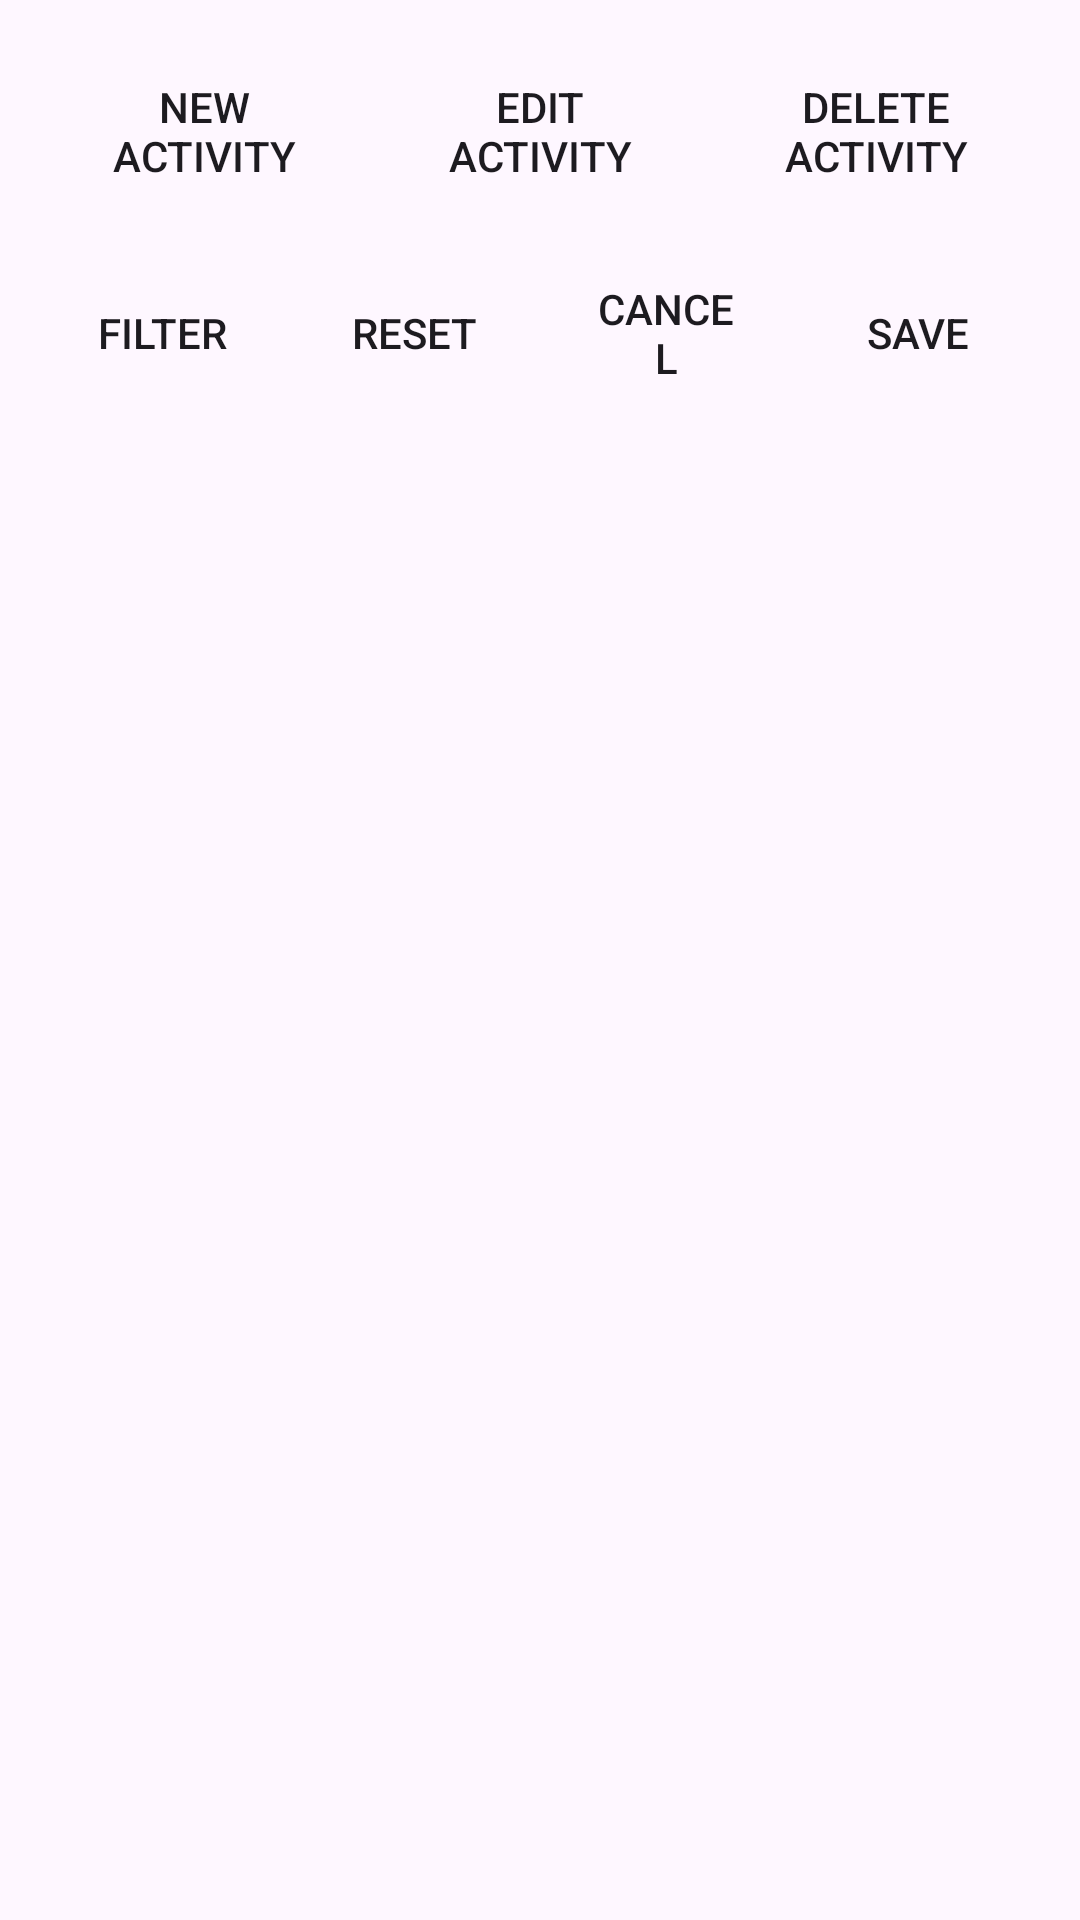

Reconstruct the res/layout file that produces this screen, plus the resources it refers to.
<!-- AndroidManifest.xml: application theme Theme.FinalHW_322392986_322389784_213913312 -->
<!-- res/layout/fragment_activities_browser_join.xml -->
<?xml version="1.0" encoding="utf-8"?>
<LinearLayout xmlns:android="http://schemas.android.com/apk/res/android"
    android:id="@+id/fragment_browse_activities"
    android:layout_width="match_parent"
    android:layout_height="match_parent"
    android:orientation="vertical"
    android:padding="16dp">

    
    <LinearLayout
        android:layout_width="match_parent"
        android:layout_height="wrap_content"
        android:orientation="horizontal"
        android:gravity="center"
        android:layout_marginBottom="12dp">

        <Button
            android:id="@+id/createActivityBtn"
            style="?android:attr/borderlessButtonStyle"
            android:layout_width="0dp"
            android:layout_weight="1"
            android:layout_height="wrap_content"
            android:text="@string/new_activity" />

        <Button
            android:id="@+id/editActivityBtn"
            style="?android:attr/borderlessButtonStyle"
            android:layout_width="0dp"
            android:layout_weight="1"
            android:layout_height="wrap_content"
            android:layout_marginStart="8dp"
            android:layout_marginEnd="8dp"
            android:text="@string/edit_activity" />

        <Button
            android:id="@+id/deleteActivityBtn"
            style="?android:attr/borderlessButtonStyle"
            android:layout_width="0dp"
            android:layout_weight="1"
            android:layout_height="wrap_content"
            android:text="@string/delete_activity" />
    </LinearLayout>

    
    <LinearLayout
        android:layout_width="match_parent"
        android:layout_height="wrap_content"
        android:orientation="horizontal"
        android:gravity="center"
        android:layout_marginBottom="12dp">

        <Button
            android:id="@+id/filterBtn"
            style="?android:attr/borderlessButtonStyle"
            android:layout_width="0dp"
            android:layout_weight="1"
            android:layout_height="wrap_content"
            android:text="@string/filter" />

        <Button
            android:id="@+id/resetBtn"
            style="?android:attr/borderlessButtonStyle"
            android:layout_width="0dp"
            android:layout_weight="1"
            android:layout_height="wrap_content"
            android:layout_marginStart="8dp"
            android:layout_marginEnd="8dp"
            android:text="@string/reset" />

        <Button
            android:id="@+id/cancelBtn"
            style="?android:attr/borderlessButtonStyle"
            android:layout_width="0dp"
            android:layout_weight="1"
            android:layout_height="wrap_content"
            android:text="@string/cancel" />

        <Button
            android:id="@+id/saveBtn"
            style="?android:attr/borderlessButtonStyle"
            android:layout_width="0dp"
            android:layout_weight="1"
            android:layout_height="wrap_content"
            android:layout_marginStart="8dp"
            android:text="@string/save" />
    </LinearLayout>

    
    <androidx.recyclerview.widget.RecyclerView
        android:id="@+id/recyclerView"
        android:layout_width="match_parent"
        android:layout_height="0dp"
        android:layout_weight="1"
        android:contentDescription="@string/activity_list" />
</LinearLayout>
<!-- resources referenced by this layout -->
<resources>
  <string name="activity_list">List of activities</string>
  <string name="cancel">Cancel</string>
  <string name="delete_activity">Delete Activity</string>
  <string name="edit_activity">Edit Activity</string>
  <string name="filter">Filter</string>
  <string name="new_activity">New Activity</string>
  <string name="reset">Reset</string>
  <string name="save">Save</string>
  <style name="Theme.FinalHW_322392986_322389784_213913312" parent="Base.Theme.FinalHW_322392986_322389784_213913312" />
  <style name="Base.Theme.FinalHW_322392986_322389784_213913312" parent="Theme.Material3.DayNight.NoActionBar">
          
          
      </style>
</resources>
